Labelled photos from "real_herlev", an image-classification folder in codegen2346/cervical-cancer-detection-ai. The possible labels are: abnormal, normal.

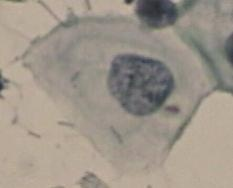
Label: normal

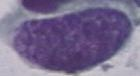
Label: abnormal

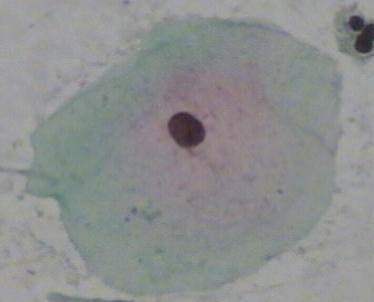
Label: normal

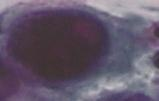
Label: abnormal

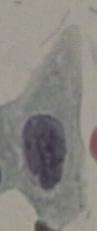
Label: abnormal

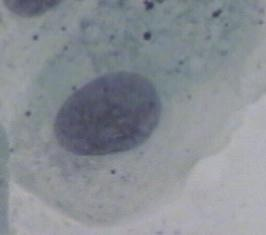
Label: abnormal
